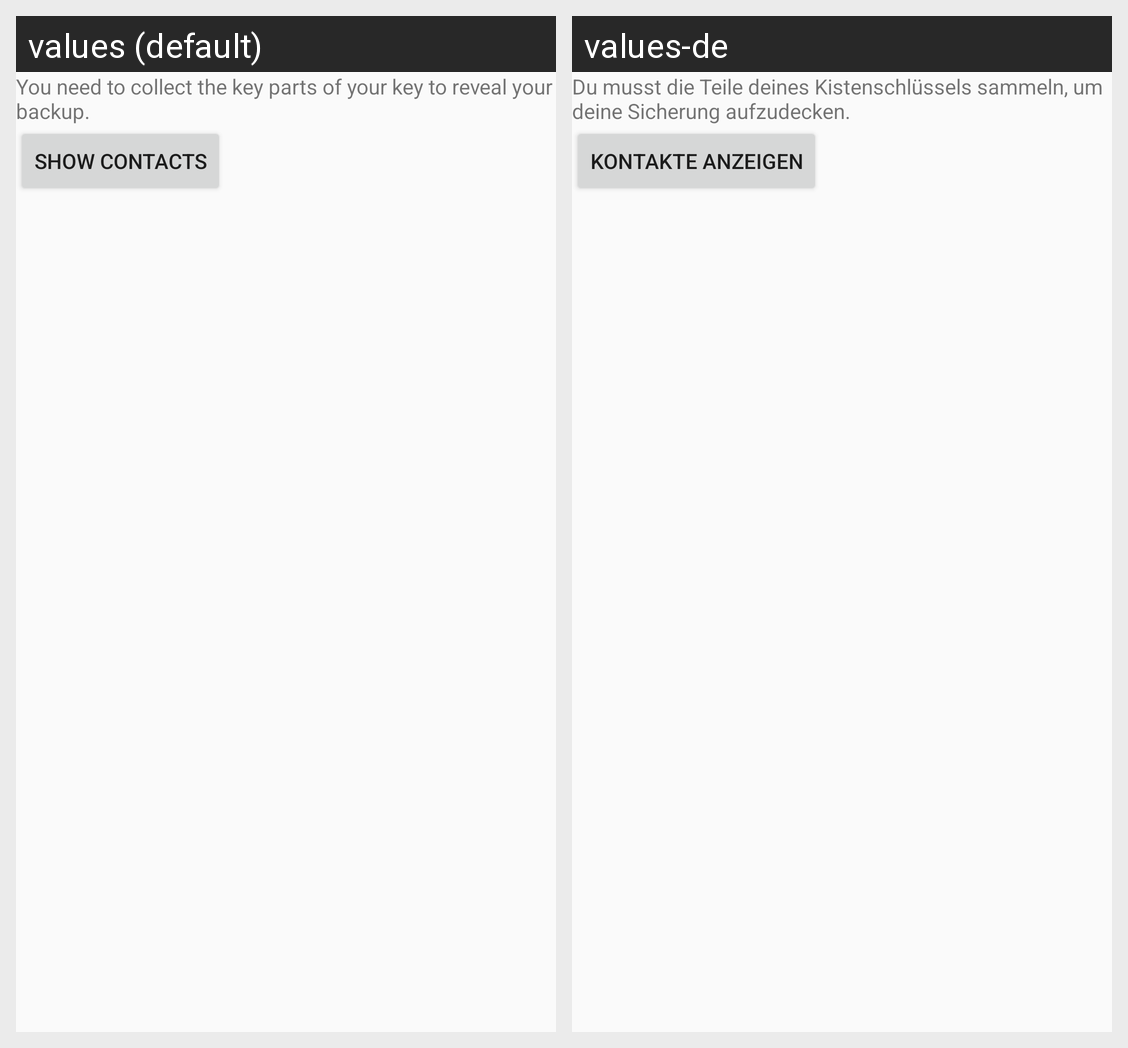

Locale-by-locale string values for the Android screen shown in this grid:
Android screen res/layout/stepper_collect_key_parts.xml rendered under 2 locales, left to right: values (default), values-de. Device: Nexus 5 (rendered at 1080×1920; each locale shown at half size, 540×960, under a caption strip naming it); theme AppTheme.
Strings drawn on this screen, with the default value and each locale's value (text and hints the layout hard-codes, and strings that could not be matched under every locale, appear in the picture but are not listed):

stepper_collect_shares_description
  values: You need to collect the key parts of your key to reveal your backup.
  values-de: Du musst die Teile deines Kistenschlüssels sammeln, um deine Sicherung aufzudecken.

stepper_collect_shares_button
  values: Show contacts
  values-de: Kontakte anzeigen
